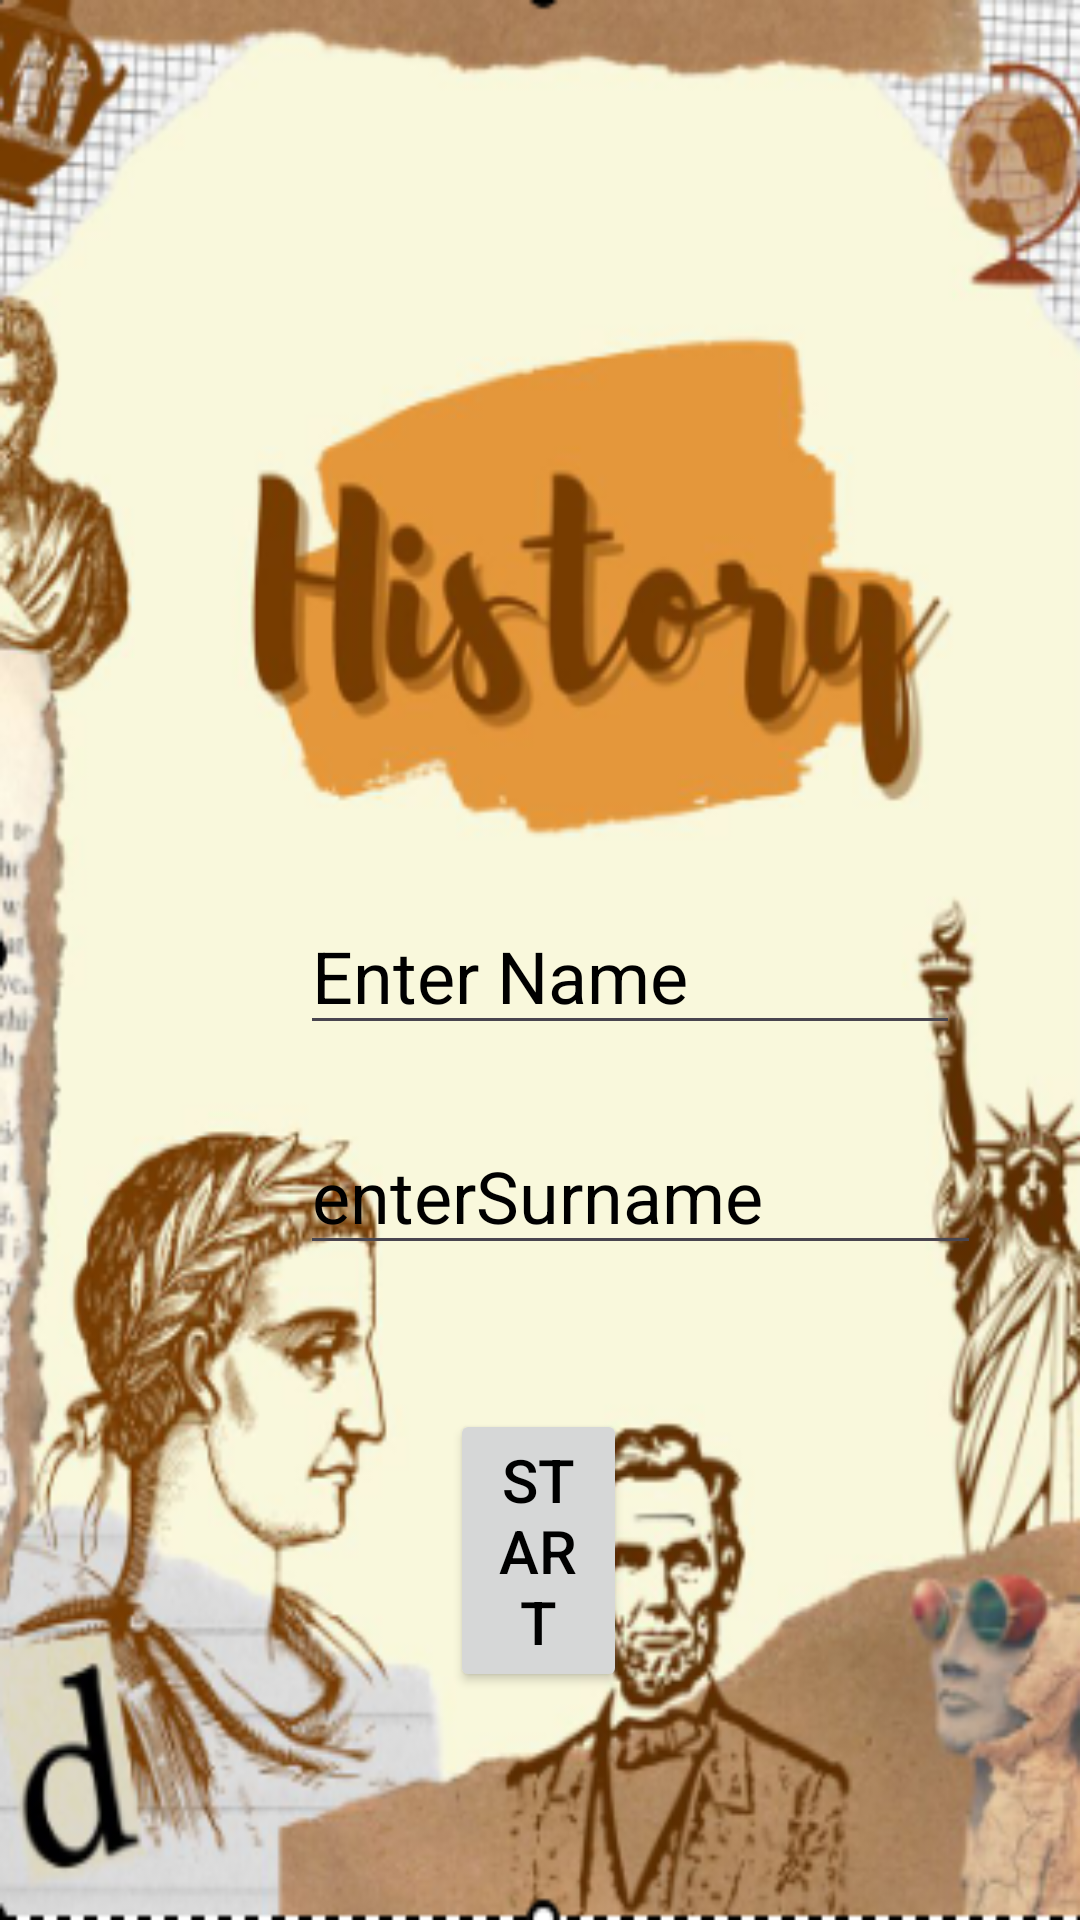

This screen was rendered from an Android layout file. Write that file and the resources it references.
<!-- AndroidManifest.xml: application theme Theme.HistoryConversion -->
<!-- res/layout/activity_main.xml -->
<?xml version="1.0" encoding="utf-8"?>
<androidx.constraintlayout.widget.ConstraintLayout xmlns:android="http://schemas.android.com/apk/res/android"
    xmlns:app="http://schemas.android.com/apk/res-auto"
    xmlns:tools="http://schemas.android.com/tools"
    android:layout_width="match_parent"
    android:layout_height="match_parent"
    android:background="@drawable/history"
    tools:context=".MainActivity">



    <EditText
        android:id="@+id/Surname"
        android:layout_width="0dp"
        android:layout_height="wrap_content"
        android:layout_marginStart="100dp"
        android:layout_marginEnd="33dp"
        android:ems="10"
        android:gravity="left"
        android:hint="@string/entersurname"
        android:inputType="text"
        android:textColorHint="@color/black"
        android:textSize="24sp"
        app:layout_constraintBottom_toTopOf="@+id/Start"
        app:layout_constraintEnd_toEndOf="parent"
        app:layout_constraintHorizontal_bias="1.0"
        app:layout_constraintStart_toStartOf="parent"
        app:layout_constraintTop_toBottomOf="@+id/Name" />

    <Button
        android:id="@+id/Start"
        android:layout_width="0dp"
        android:layout_height="wrap_content"
        android:layout_marginStart="150dp"
        android:layout_marginTop="48dp"
        android:layout_marginEnd="151dp"
        android:text="@string/start"
        android:textColor="@color/black"
        android:textSize="20sp"
        app:layout_constraintEnd_toEndOf="parent"
        app:layout_constraintStart_toStartOf="parent"
        app:layout_constraintTop_toBottomOf="@+id/Surname" />

    <EditText
        android:id="@+id/Name"
        android:layout_width="0dp"
        android:layout_height="wrap_content"
        android:layout_marginStart="100dp"
        android:layout_marginTop="299dp"
        android:layout_marginEnd="40dp"
        android:layout_marginBottom="24dp"
        android:ems="10"
        android:hint="@string/enter_name"
        android:inputType="text"
        android:textColorHint="@color/black"
        android:textSize="24sp"
        app:layout_constraintBottom_toTopOf="@+id/Surname"
        app:layout_constraintEnd_toEndOf="parent"
        app:layout_constraintHorizontal_bias="0.0"
        app:layout_constraintStart_toStartOf="parent"
        app:layout_constraintTop_toTopOf="parent" />







</androidx.constraintlayout.widget.ConstraintLayout>
<!-- resources referenced by this layout -->
<resources>
  <!-- drawable history: png bitmap (drawable, 182984 bytes) -->
  <string name="enter_name">Enter Name</string>
  <string name="entersurname">enterSurname</string>
  <string name="start">start</string>
  <style name="Theme.HistoryConversion" parent="Base.Theme.HistoryConversion" />
  <style name="Base.Theme.HistoryConversion" parent="Theme.Material3.DayNight.NoActionBar">
          
          
      </style>
  <!-- not gathered from this repository: default colours our renderer supplied (Android Studio template values) -->
  <color name="black">#FF000000</color>
</resources>
